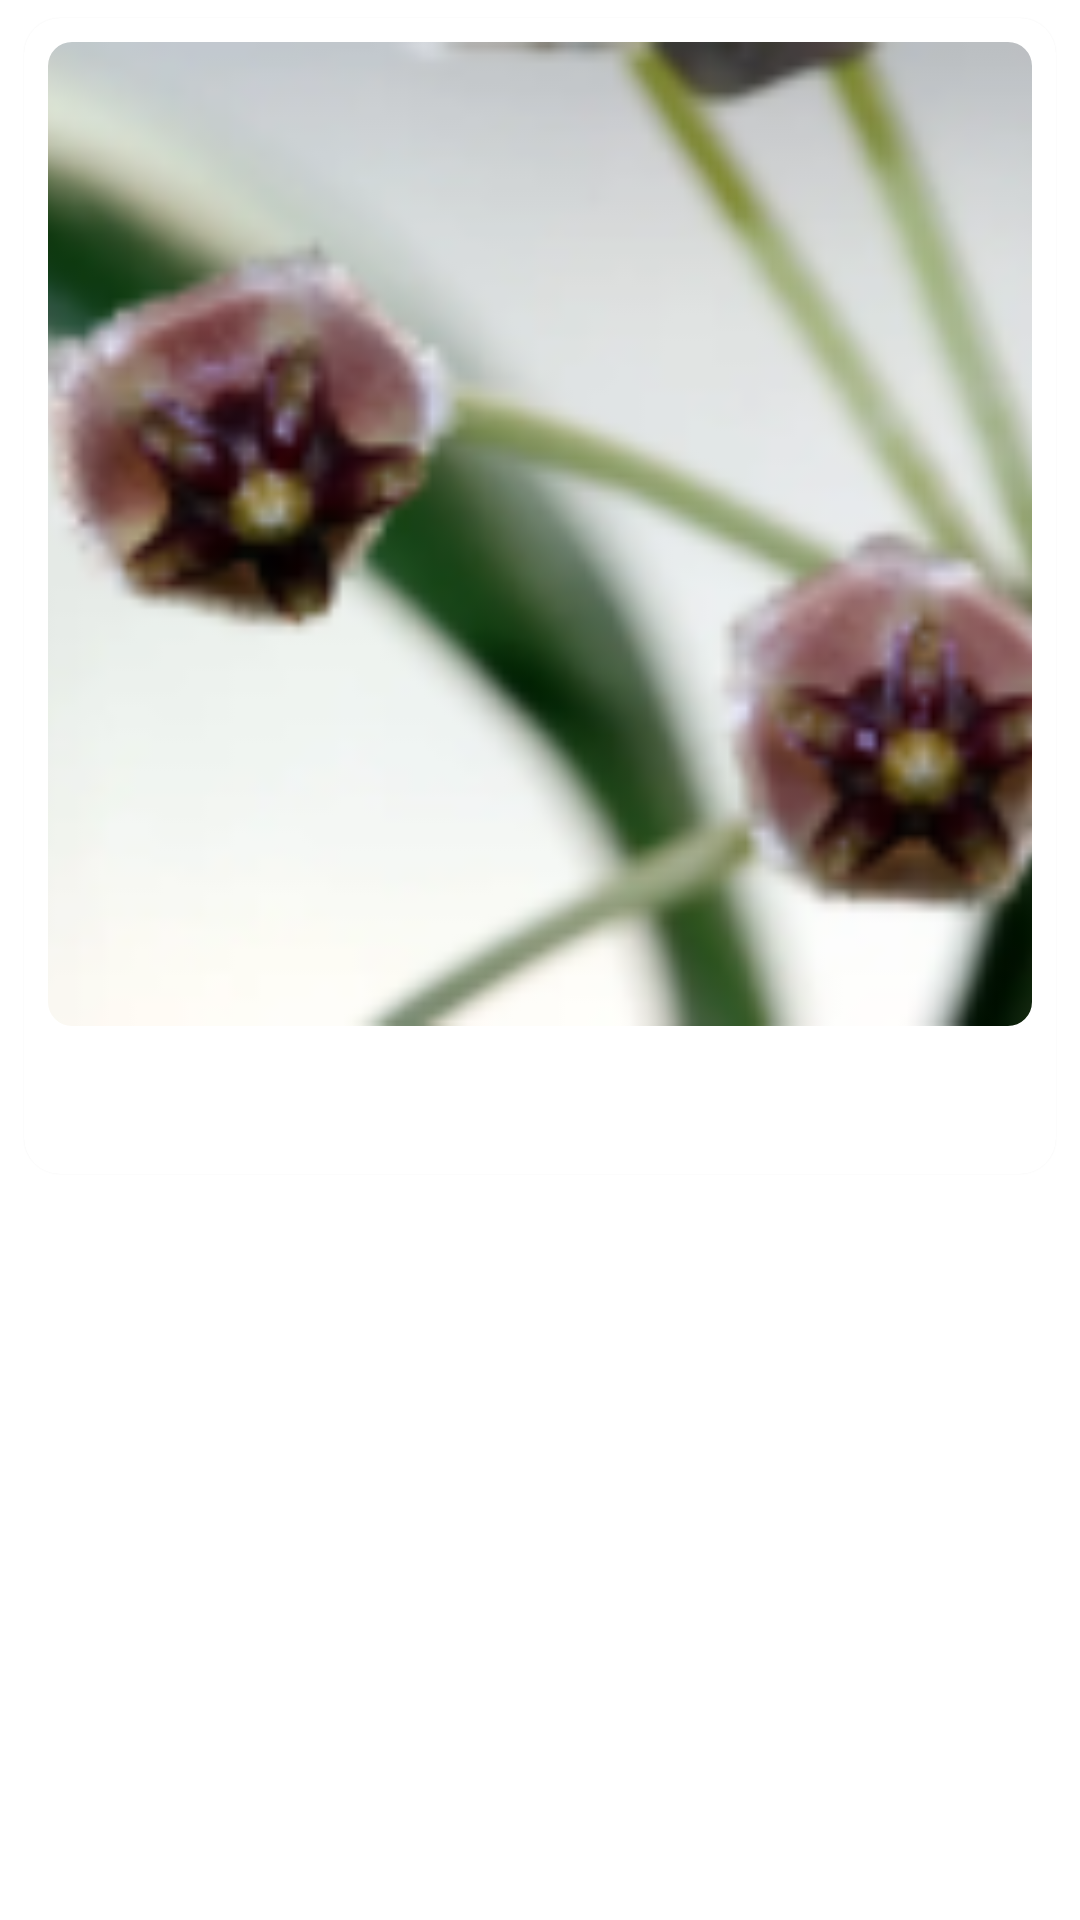

Layout XML and referenced resources for this Android screen:
<!-- AndroidManifest.xml: application theme Theme.MyApplication -->
<!-- res/layout/recycler_hoya_tanaman.xml -->
<?xml version="1.0" encoding="utf-8"?>
<FrameLayout xmlns:android="http://schemas.android.com/apk/res/android"
    xmlns:app="http://schemas.android.com/apk/res-auto"
    android:layout_width="match_parent"
    android:layout_height="wrap_content">

    <com.google.android.material.card.MaterialCardView
        android:layout_width="match_parent"
        android:layout_height="wrap_content"
        android:layout_marginHorizontal="8dp"
        android:layout_marginVertical="6dp"
        android:background="@color/white"
        app:cardCornerRadius="12dp">

        <androidx.constraintlayout.widget.ConstraintLayout
            android:layout_width="match_parent"
            android:layout_height="wrap_content"
            android:padding="8dp">

            <com.google.android.material.imageview.ShapeableImageView
                android:id="@+id/iv_photo"
                android:layout_width="match_parent"
                android:layout_height="0dp"
                android:scaleType="centerCrop"
                android:src="@drawable/ic_hoya_example"
                app:layout_constraintDimensionRatio="1"
                app:layout_constraintTop_toTopOf="parent"
                app:shapeAppearanceOverlay="@style/roundedCornersImageView" />

            <TextView
                android:id="@+id/tv_title"
                android:layout_width="match_parent"
                android:layout_height="wrap_content"
                android:layout_marginTop="6dp"
                android:ellipsize="end"
                android:gravity="center"
                android:lines="2"
                android:maxLines="2"
                android:textColor="@color/black"
                app:layout_constraintTop_toBottomOf="@id/iv_photo" />

        </androidx.constraintlayout.widget.ConstraintLayout>
    </com.google.android.material.card.MaterialCardView>
</FrameLayout>
<!-- resources referenced by this layout -->
<resources>
  <color name="black">#FF000000</color>
  <color name="white">#FFFFFF</color>
  <!-- drawable ic_hoya_example: png bitmap (drawable, 26874 bytes) -->
  <style name="roundedCornersImageView" parent="">
          <item name="cornerFamily">rounded</item>
          <item name="cornerSize">8dp</item>
      </style>
  <style name="Theme.MyApplication" parent="Theme.MaterialComponents.DayNight.DarkActionBar">
          
          <item name="colorPrimary">@color/app_theme</item>
          <item name="colorPrimaryVariant">@color/green5</item>
          <item name="colorOnPrimary">@color/white</item>
          
          <item name="colorSecondary">@color/yellow6</item>
          <item name="colorSecondaryVariant">@color/yellow2</item>
          <item name="colorOnSecondary">@color/black</item>
          
          <item name="android:statusBarColor">?attr/colorPrimaryVariant</item>
          
      </style>
  <color name="app_theme">#2B9348</color>
  <color name="green5">#36B37E</color>
  <color name="yellow6">#F5A324</color>
  <color name="yellow2">#FFEB9F</color>
</resources>
